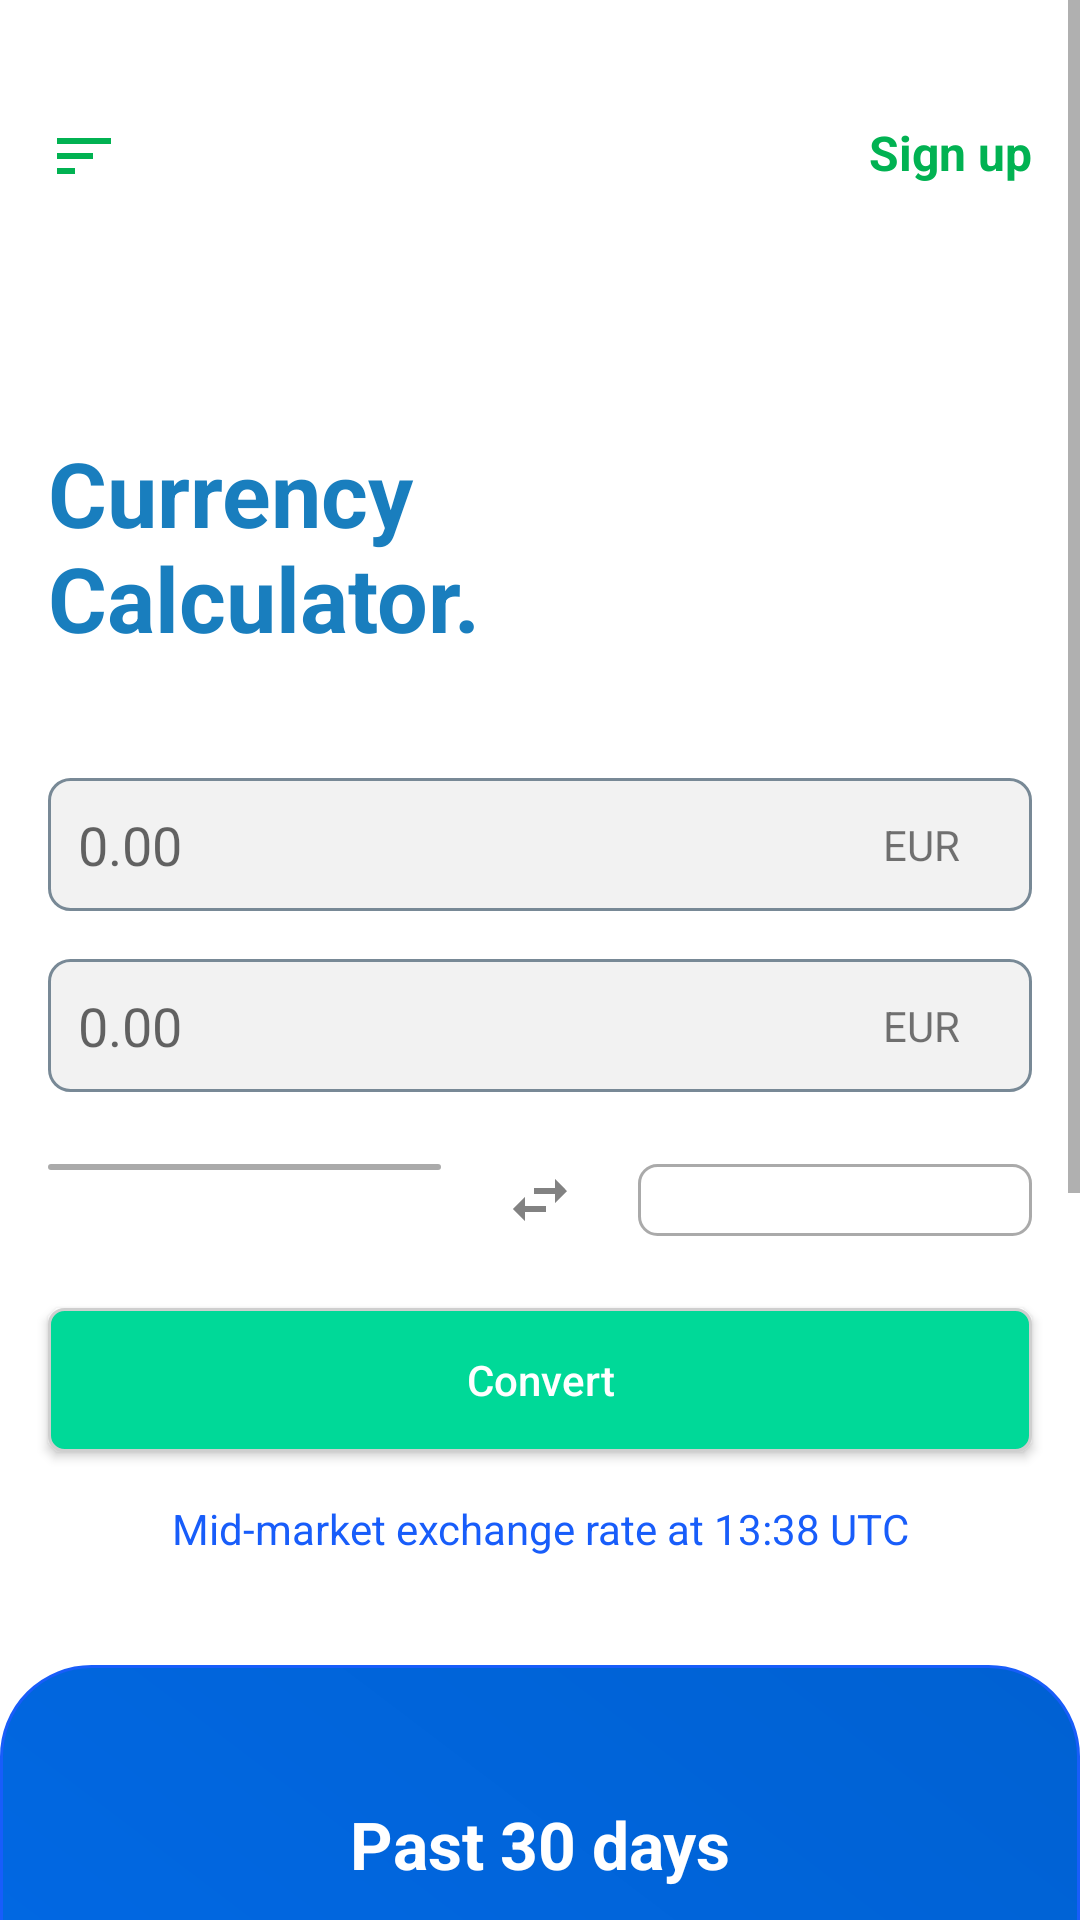

Reconstruct the res/layout file that produces this screen, plus the resources it refers to.
<!-- AndroidManifest.xml: application theme AppTheme -->
<!-- res/layout/activity_main.xml -->
<?xml version="1.0" encoding="utf-8"?>
<ScrollView
    xmlns:android="http://schemas.android.com/apk/res/android"
    xmlns:app="http://schemas.android.com/apk/res-auto"
    xmlns:tools="http://schemas.android.com/tools"
    android:layout_width="match_parent"
    android:layout_height="match_parent"
    android:fillViewport="true">

    <androidx.constraintlayout.widget.ConstraintLayout
        android:layout_width="match_parent"
        android:layout_height="wrap_content"
        android:focusable="true"
        android:focusableInTouchMode="true"
        android:background="#FFFFFF"
        tools:context=".MainActivity">

        <TextView
            android:id="@+id/currency_header"
            android:layout_width="0dp"
            android:layout_height="wrap_content"
            android:layout_marginLeft="16dp"
            android:layout_marginRight="16dp"
            android:text="@string/currency_calculator_title"
            android:textColor="@color/mainColor"
            android:textSize="30sp"
            android:textStyle="bold"
            app:layout_constraintBottom_toBottomOf="parent"
            app:layout_constraintHorizontal_bias="0.0"
            app:layout_constraintLeft_toLeftOf="parent"
            app:layout_constraintRight_toRightOf="parent"
            app:layout_constraintTop_toTopOf="parent"
            app:layout_constraintVertical_bias="0.151" />

        <ImageView
            android:id="@+id/sortby_image"
            android:layout_width="wrap_content"
            android:layout_height="wrap_content"
            android:layout_marginTop="40dp"
            android:contentDescription="@string/content_description_sort_by_icon"
            app:layout_constraintStart_toStartOf="@+id/currency_header"
            app:layout_constraintTop_toTopOf="parent"
            app:srcCompat="@drawable/ic_sort"
            tools:ignore="VectorDrawableCompat" />

        <TextView
            android:id="@+id/sign_up_txt"
            android:layout_width="wrap_content"
            android:layout_height="wrap_content"
            android:text="@string/sign_up"
            android:textColor="#01B252"
            android:textSize="16sp"
            android:textStyle="bold"
            app:layout_constraintEnd_toEndOf="@+id/currency_header"
            app:layout_constraintHorizontal_bias="1.0"
            app:layout_constraintStart_toEndOf="@+id/sortby_image"
            app:layout_constraintTop_toTopOf="@+id/sortby_image" />

        <EditText
            android:id="@+id/first_user_input"
            android:layout_width="0dp"
            android:layout_height="wrap_content"
            android:layout_marginTop="40dp"
            android:background="@drawable/edit_border"
            android:ems="10"
            android:inputType="number"
            android:nextFocusUp="@id/first_user_input"
            android:nextFocusLeft="@id/first_user_input"
            android:hint="@string/default_number"
            app:layout_constraintEnd_toEndOf="@+id/currency_header"
            app:layout_constraintHorizontal_bias="0.0"
            app:layout_constraintStart_toStartOf="@+id/currency_header"
            app:layout_constraintTop_toBottomOf="@+id/currency_header" />

        <TextView
            android:id="@+id/first_txt_hint"
            android:layout_width="wrap_content"
            android:layout_height="wrap_content"
            android:layout_marginEnd="24dp"
            android:text="@string/eur"
            app:layout_constraintBottom_toBottomOf="@+id/first_user_input"
            app:layout_constraintEnd_toEndOf="@+id/first_user_input"
            app:layout_constraintTop_toTopOf="@+id/first_user_input" />

        <EditText
            android:id="@+id/second_user_input"
            android:layout_width="0dp"
            android:layout_height="wrap_content"
            android:layout_marginTop="16dp"
            android:background="@drawable/edit_border"
            android:ems="10"
            android:hint="@string/default_number"
            android:inputType="number"
            app:layout_constraintEnd_toEndOf="@+id/first_user_input"
            app:layout_constraintHorizontal_bias="0.0"
            app:layout_constraintStart_toStartOf="@+id/first_user_input"
            app:layout_constraintTop_toBottomOf="@+id/first_user_input" />

        <TextView
            android:id="@+id/second_txt_hint"
            android:layout_width="wrap_content"
            android:layout_height="wrap_content"
            android:layout_marginEnd="24dp"
            android:text="@string/eur"
            app:layout_constraintBottom_toBottomOf="@+id/second_user_input"
            app:layout_constraintEnd_toEndOf="@+id/second_user_input"
            app:layout_constraintTop_toTopOf="@+id/second_user_input" />

        <LinearLayout
            android:id="@+id/spinner_dataset"
            android:layout_width="0dp"
            android:layout_height="wrap_content"
            android:layout_marginTop="24dp"
            android:orientation="horizontal"
            android:weightSum="5"
            app:layout_constraintEnd_toEndOf="@+id/second_user_input"
            app:layout_constraintStart_toStartOf="@+id/second_user_input"
            app:layout_constraintTop_toBottomOf="@+id/second_user_input">

            <Spinner
                android:id="@+id/spinner_one"
                android:layout_width="0dp"
                android:layout_height="wrap_content"
                style="@style/spinner_style"
                android:layout_weight="2" />

            <ImageView
                android:id="@+id/imageView2"
                android:layout_width="0dp"
                android:layout_height="wrap_content"
                android:layout_gravity="center"
                android:layout_weight="1"
                app:srcCompat="@drawable/ic_swap"
                tools:ignore="VectorDrawableCompat" />

            <Spinner
                android:id="@+id/spinner_two"
                android:layout_width="0dp"
                android:layout_height="match_parent"
                style="@style/spinner_style"
                android:layout_weight="2" />
        </LinearLayout>

        <Button
            android:id="@+id/convert_btn"
            android:layout_width="0dp"
            android:layout_height="wrap_content"
            android:layout_marginTop="24dp"
            android:text="@string/convert_btn_txt"
            android:textAllCaps="false"
            android:background="@drawable/button_background_blue"
            android:textColor="@android:color/white"
            app:layout_constraintEnd_toEndOf="@+id/second_user_input"
            app:layout_constraintHorizontal_bias="0.0"
            app:layout_constraintStart_toStartOf="@+id/second_user_input"
            app:layout_constraintTop_toBottomOf="@+id/spinner_dataset" />

        <TextView
            android:id="@+id/subtext_under_btn"
            android:layout_width="0dp"
            android:layout_height="wrap_content"
            android:layout_marginTop="16dp"
            android:text="@string/utc_txt"
            android:textAlignment="center"
            android:textColor="#185DFA"
            app:layout_constraintEnd_toEndOf="@+id/convert_btn"
            app:layout_constraintStart_toStartOf="@+id/convert_btn"
            app:layout_constraintTop_toBottomOf="@+id/convert_btn" />

        <LinearLayout
            android:layout_width="0dp"
            android:layout_height="wrap_content"
            android:layout_marginTop="36dp"
            android:paddingBottom="20dp"
            android:background="@drawable/layout_curve_edge"
            android:orientation="vertical"
            android:padding="15dp"
            app:layout_constraintEnd_toEndOf="parent"
            app:layout_constraintStart_toStartOf="parent"
            app:layout_constraintTop_toBottomOf="@+id/subtext_under_btn">


            <LinearLayout
                android:layout_width="match_parent"
                android:layout_height="wrap_content"
                android:layout_marginTop="15dp"
                android:layout_marginBottom="15dp"
                android:orientation="horizontal"
                android:padding="15dp">


                <TextView
                    android:layout_width="match_parent"
                    android:layout_height="wrap_content"
                    android:gravity="center_horizontal"
                    android:text="Past 30 days"
                    android:textColor="@android:color/white"
                    android:textSize="22sp"
                    android:textStyle="bold" />


            </LinearLayout>


            <com.github.mikephil.charting.charts.LineChart
                android:id="@+id/chart"
                android:layout_width="match_parent"
                android:layout_height="300dp"
                />

            <LinearLayout
                android:layout_width="match_parent"
                android:layout_height="match_parent"
                android:layout_marginStart="20dp"
                android:orientation="horizontal">

                <TextView
                    android:id="@+id/chart_txt_one"
                    android:layout_width="0dp"
                    android:layout_height="wrap_content"
                    android:layout_weight="1"
                    android:text="01 Jan"
                    android:textColor="@android:color/white"
                    android:textSize="12sp"
                    />
                <TextView
                    android:id="@+id/chart_txt_two"
                    android:layout_width="0dp"
                    android:layout_height="wrap_content"
                    android:layout_weight="1"
                    android:text="01 Jan"
                    android:textColor="@android:color/white"
                    android:textSize="12sp"
                    />

                <TextView
                    android:id="@+id/chart_txt_three"
                    android:layout_width="0dp"
                    android:layout_height="wrap_content"
                    android:layout_weight="1"
                    android:text="01 Jan"
                    android:textColor="@android:color/white"
                    android:textSize="12sp"
                    />

                <TextView
                    android:id="@+id/chart_txt_four"
                    android:layout_width="0dp"
                    android:layout_height="wrap_content"
                    android:layout_weight="1"
                    android:text="01 Jan"
                    android:textColor="@android:color/white"
                    android:textSize="12sp"
                    />

                <TextView
                    android:id="@+id/chart_txt_five"
                    android:layout_width="0dp"
                    android:layout_height="wrap_content"
                    android:layout_weight="1"
                    android:text="01 Jan"
                    android:textColor="@android:color/white"
                    android:textSize="12sp"
                    />

            </LinearLayout>


            <TextView
                android:id="@+id/subtext_graph"
                android:layout_width="match_parent"
                android:layout_height="wrap_content"
                android:layout_marginTop="20dp"
                android:text="@string/your_emailbox_txt"
                android:textAlignment="center"
                android:textColor="@android:color/white" />


        </LinearLayout>


    </androidx.constraintlayout.widget.ConstraintLayout>



</ScrollView>
<!-- resources referenced by this layout -->
<resources>
  <color name="mainColor">#197ebe</color>
  <!-- drawable edit_border (drawable) -->
  <?xml version="1.0" encoding="utf-8"?>
  <shape xmlns:android="http://schemas.android.com/apk/res/android">
  <stroke
          android:width="1dp"
          android:color="@color/shape_border_active" />
  <solid
          android:color="#f2f2f2"
          android:paddingLeft="10dp"
          android:paddingTop="10dp"/>
  <corners
          android:bottomRightRadius="7dp"
          android:bottomLeftRadius="7dp"
          android:topLeftRadius="7dp"
          android:topRightRadius="7dp"/>
  <padding
          android:left="10dp"
          android:top="10dp"
          android:right="10dp"
          android:bottom="10dp" />
  </shape>
  <!-- drawable ic_sort (drawable) -->
  <vector android:height="24dp" android:tint="#01B252"
      android:viewportHeight="24.0" android:viewportWidth="24.0"
      android:width="24dp" xmlns:android="http://schemas.android.com/apk/res/android">
      <path android:fillColor="#FF000000" android:pathData="M3,18h6v-2L3,16v2zM3,6v2h18L21,6L3,6zM3,13h12v-2L3,11v2z"/>
  </vector>
  <!-- drawable ic_swap (drawable) -->
  <vector android:height="24dp" android:tint="#828282"
      android:viewportHeight="24.0" android:viewportWidth="24.0"
      android:width="24dp" xmlns:android="http://schemas.android.com/apk/res/android">
      <path android:fillColor="#FF000000" android:pathData="M6.99,11L3,15l3.99,4v-3H14v-2H6.99v-3zM21,9l-3.99,-4v3H10v2h7.01v3L21,9z"/>
  </vector>
  <!-- drawable layout_curve_edge (drawable) -->
  <?xml version="1.0" encoding="utf-8"?>
  <shape xmlns:android="http://schemas.android.com/apk/res/android">
      <solid android:color="#185DFA"/>
      <stroke android:width="1dp" android:color="#185DFA" />
      <corners android:topRightRadius="30dp"
          android:topLeftRadius="30dp"/>
      <gradient
          android:angle="45"
          android:endColor="#0061D2"
          android:centerColor="#0168E3"
          android:startColor="@color/mainColor"
          android:type="linear"
          />
      <padding android:left="0dp" android:top="0dp" android:right="0dp" android:bottom="0dp" />
  </shape>
  <string name="content_description_sort_by_icon">This is a sort by Icon</string>
  <string name="convert_btn_txt">Convert</string>
  <string name="currency_calculator_title">Currency \nCalculator.</string>
  <string name="default_number">0.00</string>
  <string name="eur">EUR</string>
  <string name="sign_up">Sign up</string>
  <string name="utc_txt">Mid-market exchange rate at 13:38 UTC</string>
  <string name="your_emailbox_txt">Get rate alert straight to your emailbox</string>
  <style name="spinner_style">
          <item name="android:padding">1dp</item>
          <item name="android:textAppearance">@style/TextAppearance.AppCompat.Subhead</item>
          <item name="android:background">@drawable/gradient_spinner</item>
          <item name="android:textColor">@android:color/darker_gray</item>
      </style>
  <style name="AppTheme" parent="Theme.AppCompat.Light.DarkActionBar">
          
          <item name="colorPrimary">@color/colorPrimary</item>
          <item name="colorPrimaryDark">@color/mainColor</item>
          <item name="colorAccent">@color/colorAccent</item>
      </style>
  <color name="currency_green">#00D998</color>
  <color name="shape_border_active">#788996</color>
  <!-- drawable gradient_spinner (drawable) -->
  <?xml version="1.0" encoding="utf-8"?>
  <shape xmlns:android="http://schemas.android.com/apk/res/android"
      android:shape="rectangle">
      <solid android:color="@android:color/white"/>
      <corners android:radius="6dp"/>
      <stroke
          android:width="1dp"
          android:color="@android:color/darker_gray"/>
  
  </shape>
  <color name="colorPrimary">#6200EE</color>
  <color name="colorAccent">#03DAC5</color>
</resources>
